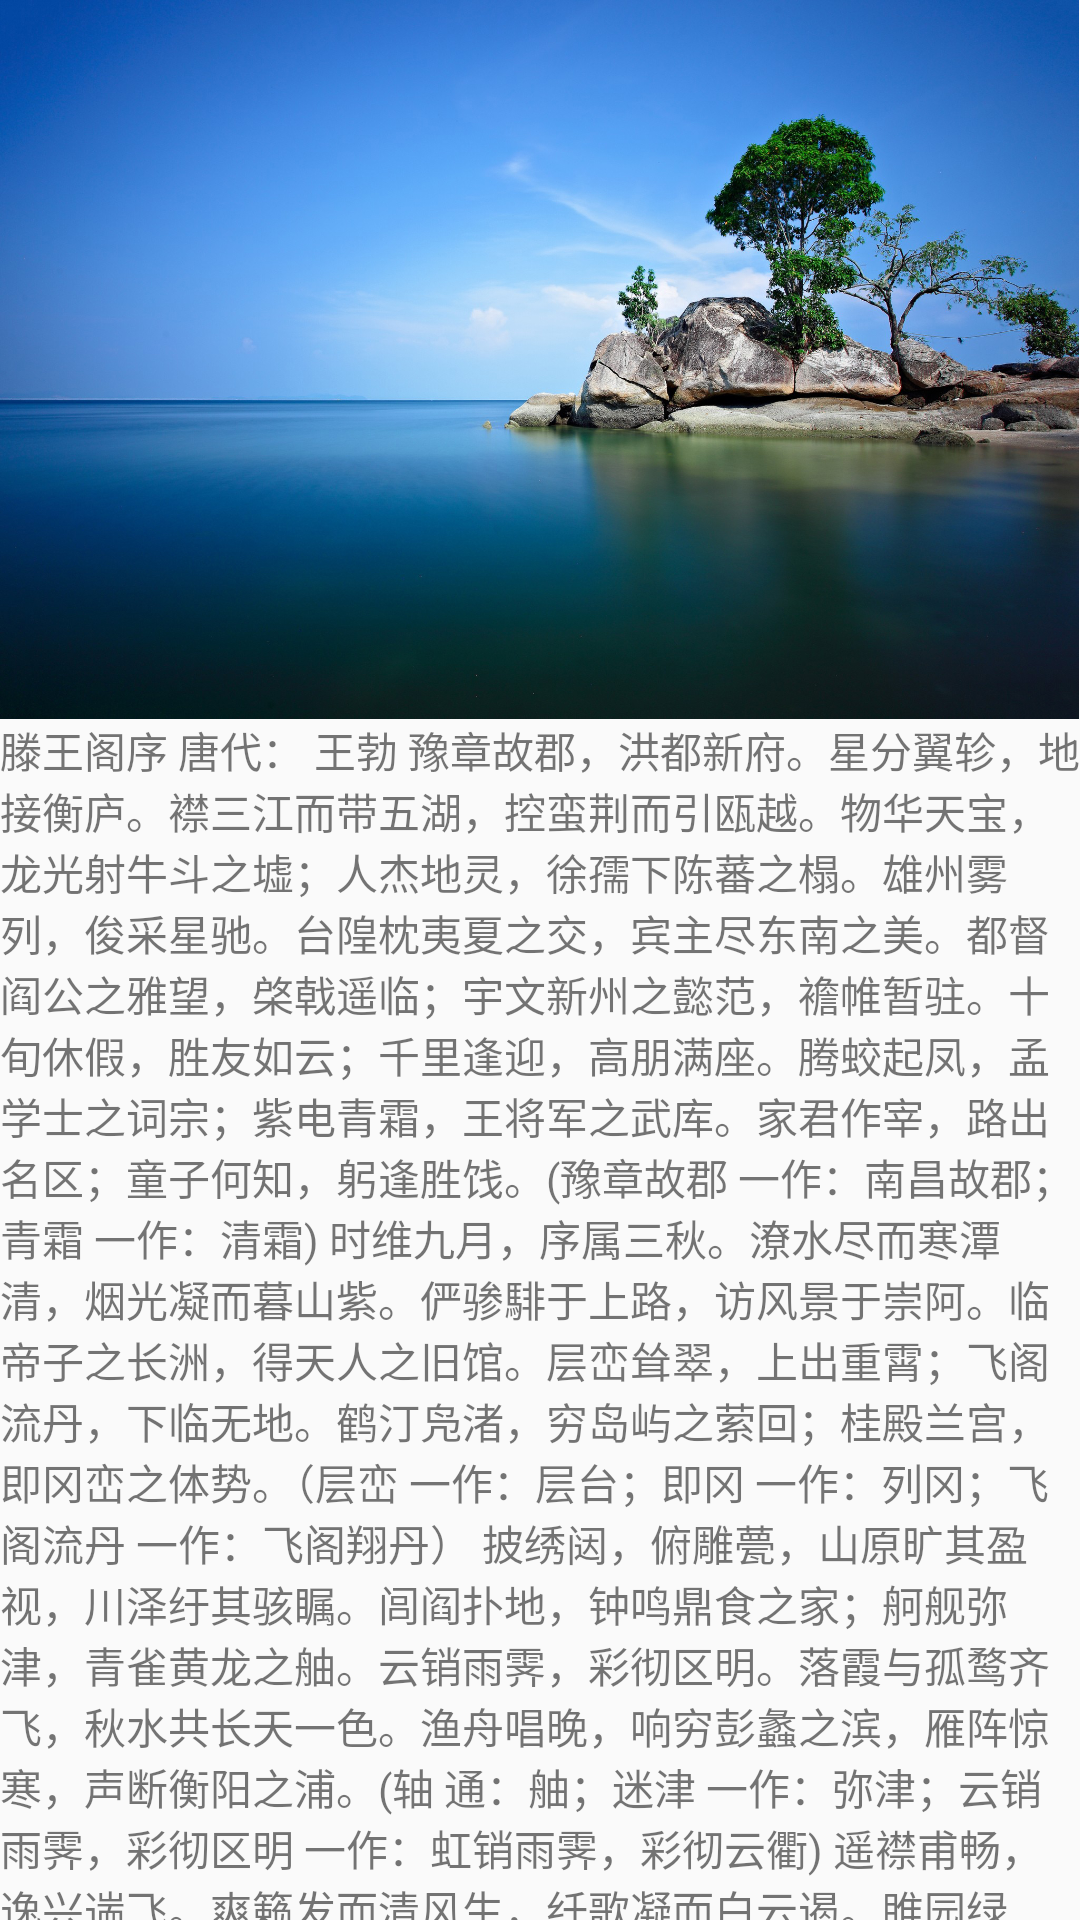

This screen was rendered from an Android layout file. Write that file and the resources it references.
<!-- AndroidManifest.xml: application theme AppTheme -->
<!-- res/layout/activity_dynamic_animation.xml -->
<?xml version="1.0" encoding="utf-8"?>
<LinearLayout xmlns:android="http://schemas.android.com/apk/res/android"
    xmlns:tools="http://schemas.android.com/tools"
    android:id="@+id/container_layout"
    android:layout_width="match_parent"
    android:layout_height="match_parent"
    android:layout_marginTop="-100dp"
    android:orientation="vertical"
    tools:context=".animation.DynamicAnimationActivity">

    <ImageView
        android:id="@+id/movingView"
        android:layout_width="match_parent"
        android:layout_height="wrap_content"
        android:adjustViewBounds="true"
        android:scaleType="fitStart"
        android:src="@drawable/img_header" />

    <TextView
        android:layout_width="match_parent"
        android:layout_height="wrap_content"
        android:text="@string/preview" />

</LinearLayout>
<!-- resources referenced by this layout -->
<resources>
  <!-- drawable img_header: jpg bitmap (drawable-xxhdpi, 960527 bytes) -->
  <string name="preview"> 滕王阁序
  
  唐代： 王勃
  
  　　豫章故郡，洪都新府。星分翼轸，地接衡庐。襟三江而带五湖，控蛮荆而引瓯越。物华天宝，龙光射牛斗之墟；人杰地灵，徐孺下陈蕃之榻。雄州雾列，俊采星驰。台隍枕夷夏之交，宾主尽东南之美。都督阎公之雅望，棨戟遥临；宇文新州之懿范，襜帷暂驻。十旬休假，胜友如云；千里逢迎，高朋满座。腾蛟起凤，孟学士之词宗；紫电青霜，王将军之武库。家君作宰，路出名区；童子何知，躬逢胜饯。(豫章故郡 一作：南昌故郡；青霜 一作：清霜)
  
  　　时维九月，序属三秋。潦水尽而寒潭清，烟光凝而暮山紫。俨骖騑于上路，访风景于崇阿。临帝子之长洲，得天人之旧馆。层峦耸翠，上出重霄；飞阁流丹，下临无地。鹤汀凫渚，穷岛屿之萦回；桂殿兰宫，即冈峦之体势。（层峦 一作：层台；即冈 一作：列冈；飞阁流丹 一作：飞阁翔丹）
  
  　　披绣闼，俯雕甍，山原旷其盈视，川泽纡其骇瞩。闾阎扑地，钟鸣鼎食之家；舸舰弥津，青雀黄龙之舳。云销雨霁，彩彻区明。落霞与孤鹜齐飞，秋水共长天一色。渔舟唱晚，响穷彭蠡之滨，雁阵惊寒，声断衡阳之浦。(轴 通：舳；迷津 一作：弥津；云销雨霁，彩彻区明 一作：虹销雨霁，彩彻云衢)
  
  　　遥襟甫畅，逸兴遄飞。爽籁发而清风生，纤歌凝而白云遏。睢园绿竹，气凌彭泽之樽；邺水朱华，光照临川之笔。四美具，二难并。穷睇眄于中天，极娱游于暇日。天高地迥，觉宇宙之无穷；兴尽悲来，识盈虚之有数。望长安于日下，目吴会于云间。地势极而南溟深，天柱高而北辰远。关山难越，谁悲失路之人；萍水相逢，尽是他乡之客。怀帝阍而不见，奉宣室以何年？(遥襟甫畅 一作：遥吟俯畅)
  
  　　嗟乎！时运不齐，命途多舛。冯唐易老，李广难封。屈贾谊于长沙，非无圣主；窜梁鸿于海曲，岂乏明时？所赖君子见机，达人知命。老当益壮，宁移白首之心？穷且益坚，不坠青云之志。酌贪泉而觉爽，处涸辙以犹欢。北海虽赊，扶摇可接；东隅已逝，桑榆非晚。孟尝高洁，空余报国之情；阮籍猖狂，岂效穷途之哭！(见机 一作：安贫；以犹欢 一作：而相欢)
  
  　　勃，三尺微命，一介书生。无路请缨，等终军之弱冠；有怀投笔，慕宗悫之长风。舍簪笏于百龄，奉晨昏于万里。非谢家之宝树，接孟氏之芳邻。他日趋庭，叨陪鲤对；今兹捧袂，喜托龙门。杨意不逢，抚凌云而自惜；钟期既遇，奏流水以何惭？
  
  　　呜呼！胜地不常，盛筵难再；兰亭已矣，梓泽丘墟。临别赠言，幸承恩于伟饯；登高作赋，是所望于群公。敢竭鄙怀，恭疏短引；一言均赋，四韵俱成。请洒潘江，各倾陆海云尔：
  　　滕王高阁临江渚，佩玉鸣鸾罢歌舞。
  　　画栋朝飞南浦云，珠帘暮卷西山雨。
  　　闲云潭影日悠悠，物换星移几度秋。
  　　阁中帝子今何在？槛外长江空自流。
  </string>
  <style name="AppTheme" parent="Theme.AppCompat.Light.NoActionBar">
          
          <item name="colorPrimary">@color/colorPrimary</item>
          <item name="colorPrimaryDark">@color/colorPrimaryDark</item>
          <item name="colorAccent">@color/colorAccent</item>
      </style>
  <color name="colorPrimary">#FFFFFF</color>
  <color name="colorPrimaryDark">#000000</color>
  <color name="colorAccent">#ED5167</color>
</resources>
